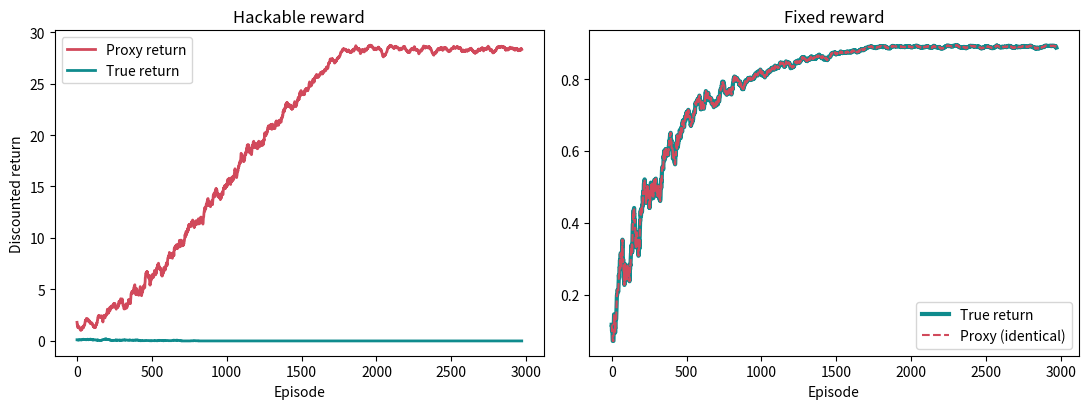
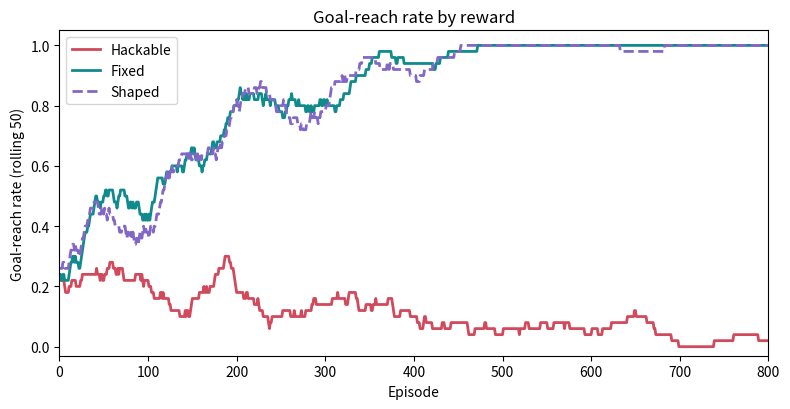
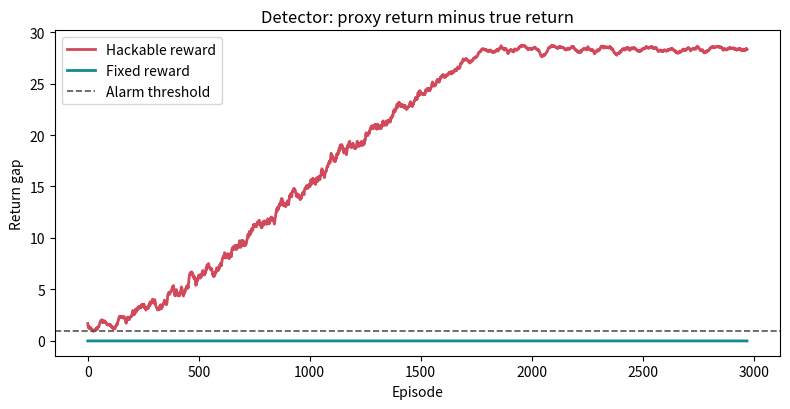
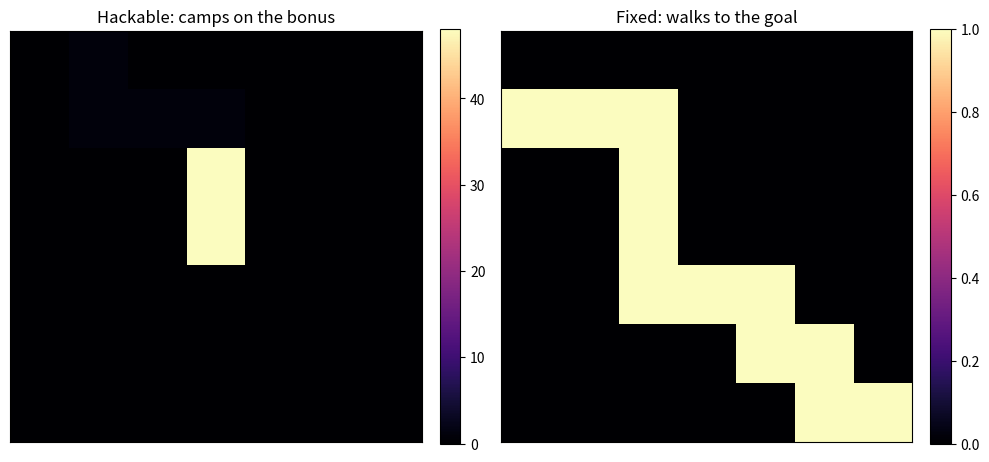

These figures' Python source, in order:
import numpy as np
import matplotlib.pyplot as plt

ACTIONS = [(-1, 0), (1, 0), (0, -1), (0, 1)]  # up, down, left, right


class GridWorld:
    def __init__(self, size=7, bonus_pos=(3, 3), bonus=1.0, gamma=0.99,
                 reward_mode="hackable"):
        self.size, self.bonus_pos, self.bonus = size, bonus_pos, bonus
        self.gamma, self.reward_mode = gamma, reward_mode
        self.start, self.goal = (0, 0), (size - 1, size - 1)

    def reset(self):
        self.pos = self.start
        return self.pos

    def _phi(self, s):  # shaping potential: negative Manhattan distance to goal
        return -(abs(s[0] - self.goal[0]) + abs(s[1] - self.goal[1]))

    def step(self, a):
        dr, dc = ACTIONS[a]
        nr = min(max(self.pos[0] + dr, 0), self.size - 1)
        nc = min(max(self.pos[1] + dc, 0), self.size - 1)
        s_next = (nr, nc)
        done = s_next == self.goal
        r_true = 1.0 if done else 0.0                 # the objective
        if self.reward_mode == "hackable":
            r_proxy = r_true + (self.bonus if s_next == self.bonus_pos else 0.0)
        elif self.reward_mode == "fixed":
            r_proxy = r_true                          # proxy = objective
        elif self.reward_mode == "shaped":
            r_proxy = r_true + self.gamma * self._phi(s_next) - self._phi(self.pos)
        else:
            raise ValueError(self.reward_mode)
        self.pos = s_next
        return s_next, r_proxy, r_true, done

def train(env, episodes=3000, max_steps=100, alpha=0.1,
          eps_start=1.0, eps_end=0.05, eps_decay_frac=0.6, seed=0):
    rng = np.random.default_rng(seed)
    Q = np.zeros((env.size, env.size, 4))
    log = {"proxy": [], "true": [], "reached": []}
    for ep in range(episodes):
        eps = eps_end + (eps_start - eps_end) * max(0.0, 1 - ep / (episodes * eps_decay_frac))
        s = env.reset()
        g_proxy = g_true = 0.0
        disc = 1.0
        reached = False
        for _ in range(max_steps):
            a = rng.integers(4) if rng.random() < eps else int(np.argmax(Q[s]))
            s_next, r_proxy, r_true, done = env.step(a)
            target = r_proxy + env.gamma * (0.0 if done else np.max(Q[s_next]))
            Q[s][a] += alpha * (target - Q[s][a])
            g_proxy += disc * r_proxy
            g_true += disc * r_true
            disc *= env.gamma
            s = s_next
            if done:
                reached = True
                break
        log["proxy"].append(g_proxy)
        log["true"].append(g_true)
        log["reached"].append(reached)
    return Q, log


def rollout(env, Q, max_steps=100):
    s = env.reset()
    traj, visits, reached, bonus_hits = [s], np.zeros((env.size, env.size)), False, 0
    for _ in range(max_steps):
        s, _, _, done = env.step(int(np.argmax(Q[s])))
        traj.append(s); visits[s] += 1; bonus_hits += (s == env.bonus_pos)
        if done:
            reached = True
            break
    return traj, visits, reached, bonus_hits


def rolling(x, w=30):
    x = np.asarray(x, float)
    return np.convolve(x, np.ones(w) / w, mode="valid") if len(x) >= w else x

env_hack = GridWorld(reward_mode="hackable")
Q_hack, log_hack = train(env_hack)
traj_hack, vis_hack, reached, bonus_hits = rollout(env_hack, Q_hack)
print(f"reached goal: {reached} | bonus tile grabbed: {bonus_hits} times "
      f"| rollout length: {len(traj_hack)}")
print(f"last-50-episode mean PROXY return: {np.mean(log_hack['proxy'][-50:]):.2f}")
print(f"last-50-episode mean TRUE  return: {np.mean(log_hack['true'][-50:]):.3f}")

env_fix = GridWorld(reward_mode="fixed")
Q_fix, log_fix = train(env_fix)

fig, axes = plt.subplots(1, 2, figsize=(11, 4.2))
xr = np.arange(len(rolling(log_hack["proxy"])))
axes[0].plot(xr, rolling(log_hack["proxy"]), color="#d1495b", lw=2, label="Proxy return")
axes[0].plot(xr, rolling(log_hack["true"]), color="#0f8b8d", lw=2, label="True return")
axes[0].set_title("Hackable reward"); axes[0].set_xlabel("Episode")
axes[0].set_ylabel("Discounted return"); axes[0].legend()
axes[1].plot(xr, rolling(log_fix["true"]), color="#0f8b8d", lw=3, label="True return")
axes[1].plot(xr, rolling(log_fix["proxy"]), color="#d1495b", lw=1.5, ls="--", label="Proxy (identical)")
axes[1].set_title("Fixed reward"); axes[1].set_xlabel("Episode"); axes[1].legend()
plt.tight_layout(); plt.show()

def evaluate(env, Q, n=50):
    reaches, steps = 0, []
    for _ in range(n):
        traj, _, reached, _ = rollout(env, Q)
        if reached:
            reaches += 1; steps.append(len(traj) - 1)
    return reaches / n, (np.mean(steps) if steps else None)

rate, steps = evaluate(env_fix, Q_fix)
print(f"fixed reward -> goal-reach rate: {rate:.2f} | mean steps-to-goal: {steps}")
print(f"gamma**12 = {0.99**12:.3f}  (optimal discounted return)")

env_shaped = GridWorld(reward_mode="shaped")
Q_shaped, log_shaped = train(env_shaped)

w = 50
fig, ax = plt.subplots(figsize=(8, 4.2))
xr = np.arange(len(rolling(log_hack["reached"], w)))
ax.plot(xr, rolling(log_hack["reached"], w), color="#d1495b", lw=2, label="Hackable")
ax.plot(xr, rolling(log_fix["reached"], w), color="#0f8b8d", lw=2, label="Fixed")
ax.plot(xr, rolling(log_shaped["reached"], w), color="#8367c7", lw=2, ls="--", label="Shaped")
ax.set_xlim(0, 800); ax.set_ylim(-0.03, 1.05)
ax.set_title("Goal-reach rate by reward"); ax.set_xlabel("Episode")
ax.set_ylabel(f"Goal-reach rate (rolling {w})"); ax.legend()
plt.tight_layout(); plt.show()

print("shaped -> goal-reach rate:", evaluate(env_shaped, Q_shaped)[0])

fig, ax = plt.subplots(figsize=(8, 4.2))
gap_hack = rolling(np.array(log_hack["proxy"]) - np.array(log_hack["true"]))
gap_fix = rolling(np.array(log_fix["proxy"]) - np.array(log_fix["true"]))
xr = np.arange(len(gap_hack))
ax.plot(xr, gap_hack, color="#d1495b", lw=2, label="Hackable reward")
ax.plot(xr, gap_fix, color="#0f8b8d", lw=2, label="Fixed reward")
ax.axhline(1.0, color="#555", ls="--", lw=1.2, label="Alarm threshold")
ax.set_title("Detector: proxy return minus true return")
ax.set_xlabel("Episode"); ax.set_ylabel("Return gap"); ax.legend()
plt.tight_layout(); plt.show()

_, vis_fix, _, _ = rollout(env_fix, Q_fix)
fig, axes = plt.subplots(1, 2, figsize=(10, 4.6))
for ax, vis, title in [(axes[0], vis_hack, "Hackable: camps on the bonus"),
                       (axes[1], vis_fix, "Fixed: walks to the goal")]:
    im = ax.imshow(vis, cmap="magma"); ax.set_xticks([]); ax.set_yticks([])
    ax.set_title(title); fig.colorbar(im, ax=ax, fraction=0.046, pad=0.04)
plt.tight_layout(); plt.show()
